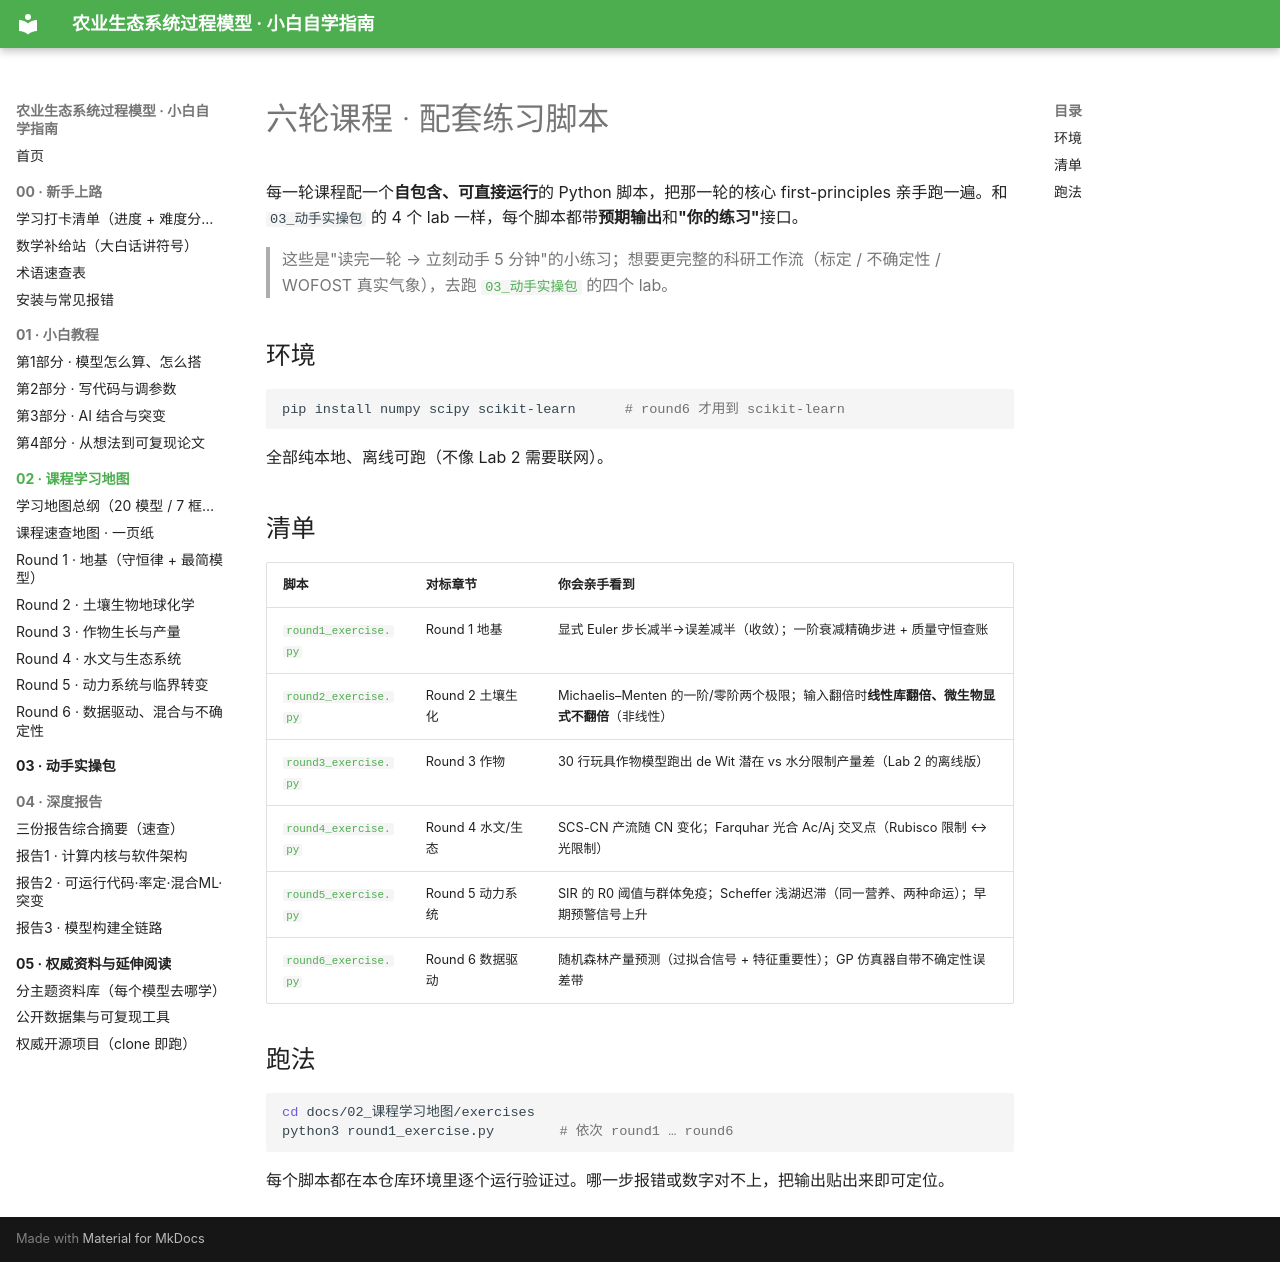

repository: FKNLEDGE/mechanic-models · page: 02_课程学习地图/exercises/index.html · generator: mkdocs

# 六轮课程 · 配套练习脚本

每一轮课程配一个**自包含、可直接运行**的 Python 脚本，把那一轮的核心 first-principles
亲手跑一遍。和 `03_动手实操包` 的 4 个 lab 一样，每个脚本都带**预期输出**和**"你的练习"**接口。

> 这些是"读完一轮 → 立刻动手 5 分钟"的小练习；想要更完整的科研工作流（标定 / 不确定性 /
> WOFOST 真实气象），去跑 [`03_动手实操包`](../../03_动手实操包/README.md) 的四个 lab。

## 环境

```bash
pip install numpy scipy scikit-learn      # round6 才用到 scikit-learn
```

全部纯本地、离线可跑（不像 Lab 2 需要联网）。

## 清单

| 脚本 | 对标章节 | 你会亲手看到 |
|---|---|---|
| [`round1_exercise.py`](round1_exercise.py) | Round 1 地基 | 显式 Euler 步长减半→误差减半（收敛）；一阶衰减精确步进 + 质量守恒查账 |
| [`round2_exercise.py`](round2_exercise.py) | Round 2 土壤生化 | Michaelis–Menten 的一阶/零阶两个极限；输入翻倍时**线性库翻倍、微生物显式不翻倍**（非线性） |
| [`round3_exercise.py`](round3_exercise.py) | Round 3 作物 | 30 行玩具作物模型跑出 de Wit 潜在 vs 水分限制产量差（Lab 2 的离线版） |
| [`round4_exercise.py`](round4_exercise.py) | Round 4 水文/生态 | SCS-CN 产流随 CN 变化；Farquhar 光合 Ac/Aj 交叉点（Rubisco 限制 ↔ 光限制） |
| [`round5_exercise.py`](round5_exercise.py) | Round 5 动力系统 | SIR 的 R0 阈值与群体免疫；Scheffer 浅湖迟滞（同一营养、两种命运）；早期预警信号上升 |
| [`round6_exercise.py`](round6_exercise.py) | Round 6 数据驱动 | 随机森林产量预测（过拟合信号 + 特征重要性）；GP 仿真器自带不确定性误差带 |

## 跑法

```bash
cd docs/02_课程学习地图/exercises
python3 round1_exercise.py        # 依次 round1 … round6
```

每个脚本都在本仓库环境里逐个运行验证过。哪一步报错或数字对不上，把输出贴出来即可定位。
